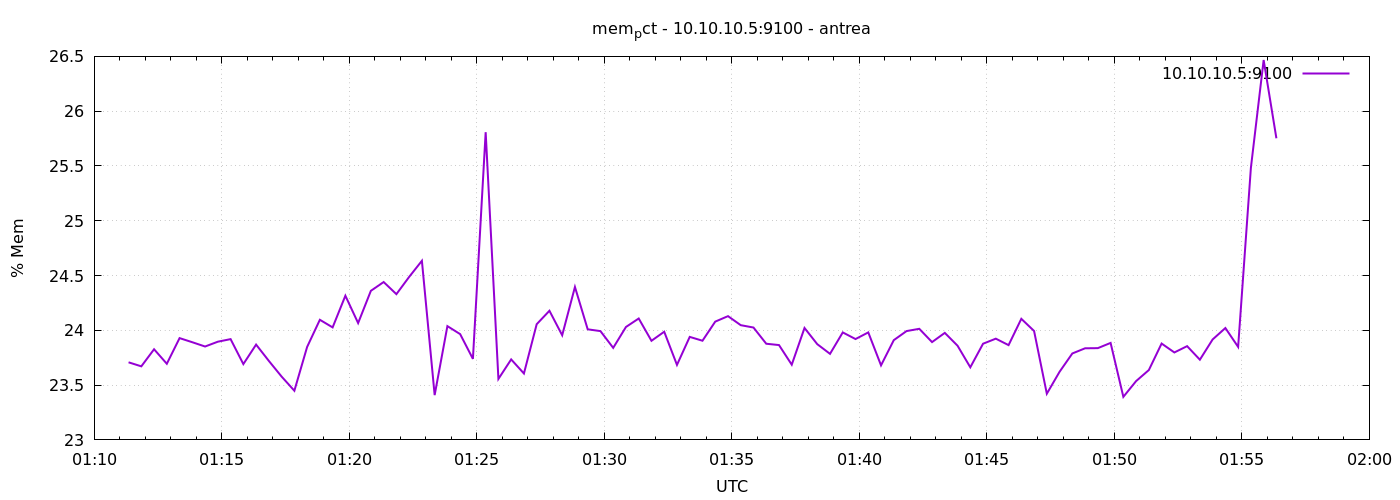

The data file committed next to this chart (first rows):
1777252281	23.708048419194107
1777252311	23.67
1777252341	23.83
1777252371	23.69
1777252401	23.93
1777252431	23.89
1777252461	23.85
1777252491	23.9
1777252521	23.92
1777252551	23.69
1777252581	23.87
1777252611	23.72
1777252641	23.58
1777252671	23.45
1777252701	23.85
1777252731	24.1
1777252761	24.03
1777252791	24.32
1777252821	24.07
1777252851	24.36
1777252881	24.44
1777252911	24.33
1777252941	24.49
1777252971	24.63
1777253001	23.41
1777253031	24.04
1777253061	23.97
1777253091	23.74
1777253121	25.81
1777253151	23.56
1777253181	23.73
1777253211	23.61
1777253241	24.06
1777253271	24.18
1777253301	23.96
1777253331	24.4
1777253361	24.01
1777253391	23.99
1777253421	23.84
1777253451	24.03
1777253481	24.11
1777253511	23.9
1777253541	23.99
1777253571	23.68
1777253601	23.94
1777253631	23.91
1777253661	24.08
1777253691	24.13
1777253721	24.05
1777253751	24.03
1777253781	23.88
1777253811	23.87
1777253841	23.69
1777253871	24.02
1777253901	23.87
1777253931	23.79
1777253961	23.98
1777253991	23.92
1777254021	23.98
1777254051	23.68
1777254081	23.91
... 30 more rows
